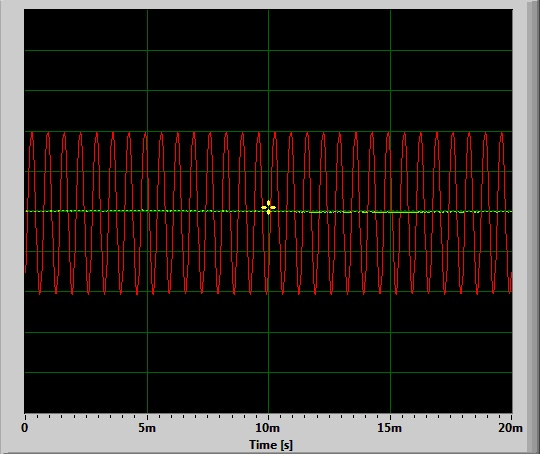

Values plotted in this chart, from the file beside it:
Time [s]; Amplitude; Amplitude; 
0.000000; 0.001404; -0.3047
0.000023; 0.000916; -0.2355
0.000045; 0.003174; -0.1528
0.000068; 0.000610; -0.06494
0.000091; 0.001770; 0.02521
0.000113; 0.001770; 0.1097
0.000136; 0.002319; 0.1855
0.000159; 0.002258; 0.2505
0.000181; 0.000916; 0.3035
0.000204; 0.001770; 0.3466
0.000227; 0.000793; 0.3762
0.000249; 0.000549; 0.3912
0.000272; 0.002258; 0.3912
0.000295; 0.003113; 0.3746
0.000317; 0.003052; 0.3416
0.000340; 0.000427; 0.2911
0.000363; 0.001648; 0.2245
0.000385; 0.002136; 0.145
0.000408; 0.000183; 0.0564
0.000431; 0.000549; -0.03424
0.000454; 0.001282; -0.122
0.000476; 0.001343; -0.2016
0.000499; 0.001099; -0.2724
0.000522; 0.000793; -0.3314
0.000544; -0.000549; -0.3752
0.000567; 0.001160; -0.4024
0.000590; 0.001587; -0.4121
0.000612; 0.002319; -0.403
0.000635; 0.002686; -0.3748
0.000658; 0.002563; -0.3281
0.000680; 0.001282; -0.2653
0.000703; 0.001038; -0.1879
0.000726; 0.002380; -0.1008
0.000748; 0.001587; -0.01031
0.000771; 0.002563; 0.07648
0.000794; 0.003784; 0.1566
0.000816; 0.001282; 0.2258
0.000839; -0.000305; 0.2834
0.000862; 0.002197; 0.3311
0.000884; 0.001404; 0.366
0.000907; 0.000671; 0.387
0.000930; 0.002991; 0.3936
0.000952; 0.003357; 0.383
0.000975; 0.003296; 0.3569
0.000998; 0.002625; 0.3134
0.001020; 0.002380; 0.2529
0.001043; 0.002502; 0.1785
0.001066; 0.002930; 0.09259
0.001088; 0.000244; 0.002258
0.001111; 0.000977; -0.08752
0.001134; 0.000488; -0.1714
0.001156; -0.000671; -0.2457
0.001179; 0.001465; -0.3091
0.001202; -0.000366; -0.3592
0.001224; 0.001465; -0.3935
0.001247; 0.001038; -0.41
0.001270; -0.000061; -0.409
0.001293; 0.000671; -0.3883
0.001315; 0.001953; -0.3487
0.001338; 0.003113; -0.2916
... 822 more rows
